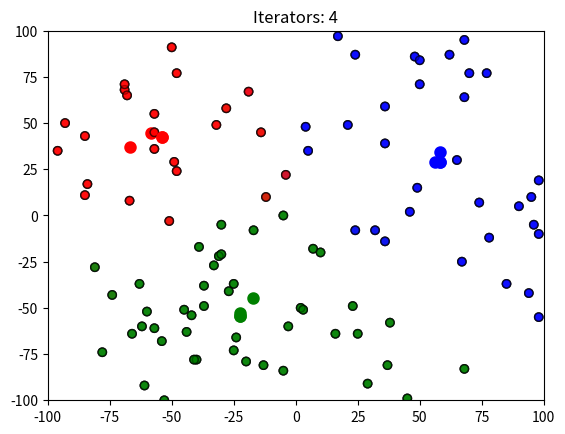

Write the Python code that produced this figure.
# -*- coding:utf-8 -*-
"""
@function:
[redacted]
@file:KMeans.py
@time:2019/08/03 19:05
"""
import pandas as pd
import numpy as np
import matplotlib.pyplot as plt


class KMeans:
    def __init__(self, data: pd.DataFrame, k: int = 1, color_map: dict = None, low=0, high=80, central_ids: dict = None):
        # 数据点集
        self.data = data
        # 类别数
        self.k = k
        # 类别颜色
        self.color_map = color_map
        # 点集范围下限
        self.low = low
        # 点集范围上限
        self.high = high
        # 当前中心点坐标
        if central_ids is not None:
            self.central_ids = central_ids
        else:
            self.central_ids = {
                i: [np.random.randint(low, high), np.random.randint(low, high)] for i in range(k)
            }
        # 当前所有点所属类别
        self.closest_central_ids = None

    def train(self, iterators: int = 10):
        for i in range(iterators):
            print('-----------------')
            print('Iterator: {}'.format(i+1))
            self._calculate_distance()
            self._update_central_point()
            self.show(iterators=(i+1))

            if self.closest_central_ids is not None and self.closest_central_ids.equals(self.data['closest']):
                break
            # 更新所有点所属类别
            self.closest_central_ids = self.data['closest'].copy(deep=True)
        print('Trainning finished')

    def _calculate_distance(self):
        """
        计算数据点集中每个点到当前各个中心点的距离，根据最近距离将其分配给各个中心点，并分配颜色
        """
        # 计算每个点到各个中心点的距离
        for i in self.central_ids.keys():
            # sqrt((x1 - x2)^2 - (y1 - y2)^2)
            self.data['distance_from_{}'.format(i)] = (
                np.sqrt(np.square(self.data['x'] - self.central_ids[i][0]) +
                        np.square(self.data['y'] - self.central_ids[i][1]))
            )
        distance_from_central_ids = ['distance_from_{}'.format(i) for i in self.central_ids.keys()]
        # 根据最近距离将其分配给各个中心点    取多列数据data.loc[:,['A','B']]
        self.data['closest'] = self.data.loc[:, distance_from_central_ids].idxmin(axis=1)
        # map()用于映射匹配 lstrip()截掉字符串左边的空格或指定字符。
        self.data['closest'] = self.data['closest'].map(lambda x: int(x.lstrip('distance_from_')))
        # 根据类别分配颜色
        self.data['color'] = self.data['closest'].map(lambda x: self.color_map[x])

    def _update_central_point(self):
        """
        更新中心点坐标
        """
        for i in self.central_ids.keys():
            self.central_ids[i][0] = np.mean(self.data[self.data['closest'] == i]['x'])
            self.central_ids[i][1] = np.mean(self.data[self.data['closest'] == i]['y'])

    def show(self, iterators: int = 0):
        plt.scatter(self.data['x'], self.data['y'], color=self.data['color'], linewidths=1, alpha=0.5, edgecolor='k')
        for i in self.central_ids.keys():
            plt.scatter(*self.central_ids[i], color=self.color_map[i], linewidths=3)
        plt.title('Iterators: {}'.format(iterators))
        plt.xlim(self.low, self.high)
        plt.ylim(self.low, self.high)
        plt.show()


def main():
    np.random.seed(2)
    # data = pd.DataFrame({
    #     'x': [12, 20, 28, 18, 10, 29, 33, 24, 45, 45, 52, 51, 52, 55, 53, 55, 61, 64, 69, 72, 23],
    #     'y': [39, 36, 30, 52, 54, 20, 46, 55, 59, 63, 70, 66, 63, 58, 23, 14, 8, 19, 7, 24, 77]
    # })
    low = -100
    high = 100
    data = pd.DataFrame({
        'x': [np.random.randint(low, high) for _ in range(100)],
        'y': [np.random.randint(low, high) for _ in range(100)]
    })
    k = 3
    color_map = {0: 'r', 1: 'g', 2: 'b'}

    kmeans = KMeans(data, k, color_map, low, high)
    kmeans.train(iterators=10)


if __name__ == '__main__':
    main()
